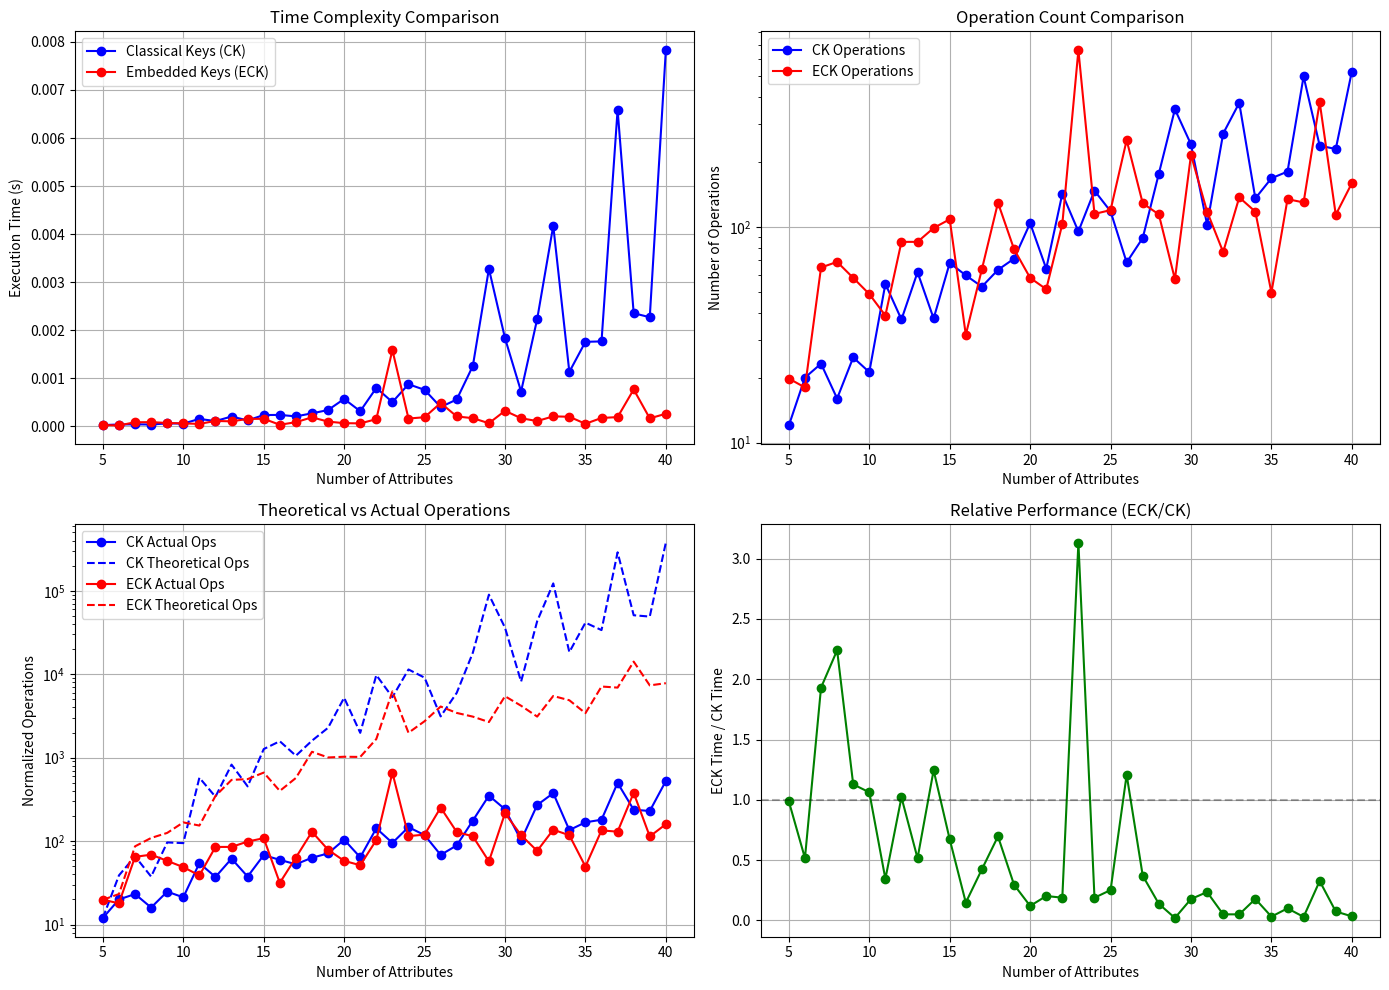
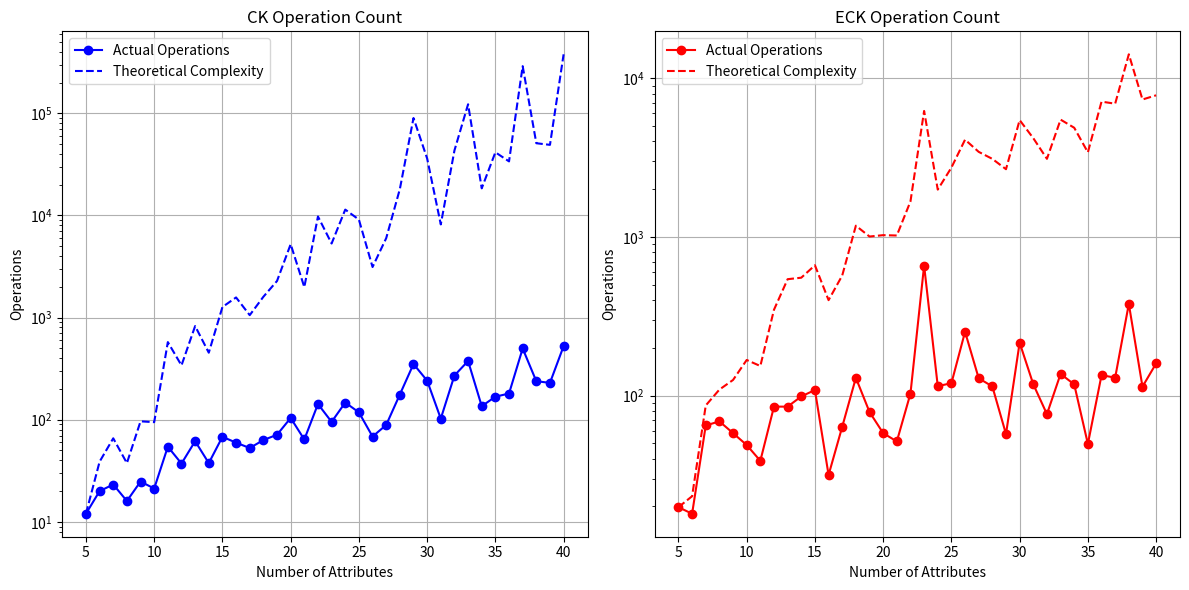
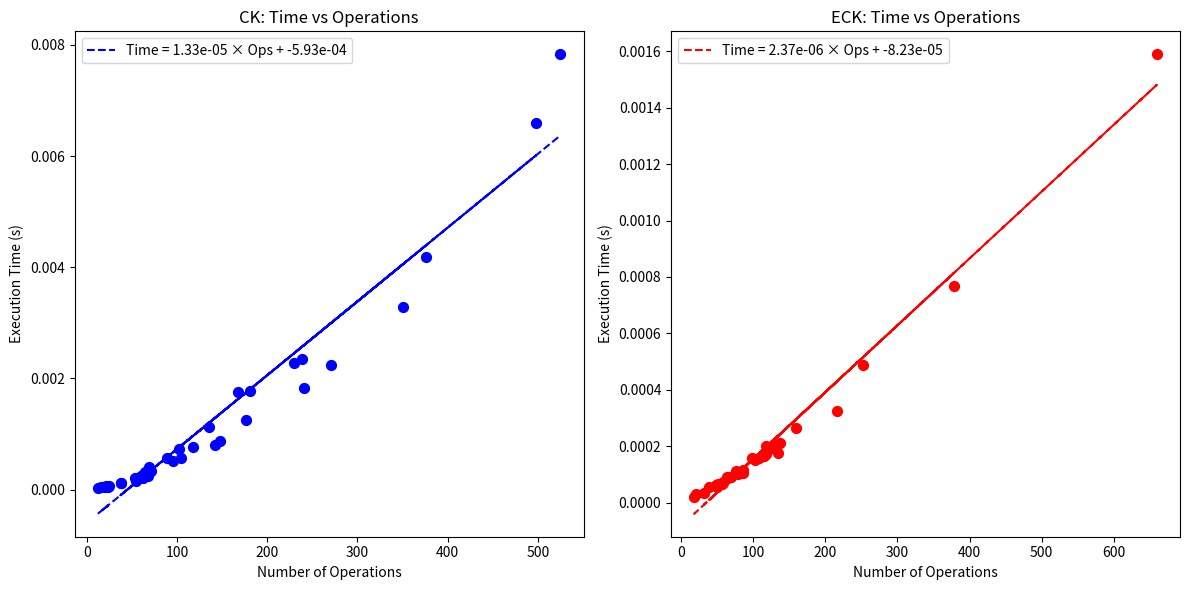

These charts were generated, in order, by the following Python code: (Note: this script raises an exception after producing the figures.)
import itertools
import random
import time
import matplotlib.pyplot as plt
import numpy as np
from collections import deque
from functools import lru_cache
import math

class CandidateKeyGenerator:
    def __init__(self, attributes, functional_deps):
        self.A = set(attributes)
        self.D0 = [(set(l), set(r)) for l, r in functional_deps]
        self.all_attrs = set(attributes)
        self.fd_dict = self._canonical_form()
        self.stats = {'closure_calls': 0, 'key_checks': 0}
        
    def _canonical_form(self):
        canonical_fds = []
        for L, R in self.D0:
            for attr in R:
                canonical_fds.append((L, {attr}))
        return canonical_fds

    def attribute_closure(self, X):
        self.stats['closure_calls'] += 1
        closure = set(X)
        changed = True
        while changed:
            changed = False
            for L, R in self.fd_dict:
                if L.issubset(closure) and not R.issubset(closure):
                    closure |= R
                    changed = True
        return closure

    def is_key(self, K):
        """ Check whether K is a candidate key """
        self.stats['key_checks'] += 1
        return self.attribute_closure(K) == self.all_attrs

    def minimal_key(self, candidate_key):
        """ Minimize candidate key """
        K_prime = set(candidate_key)
        for attr in sorted(candidate_key, key=lambda x: random.random()):  # 随机顺序
            if self.is_key(K_prime - {attr}):
                K_prime -= {attr}
        return frozenset(K_prime)

    def find_all_keys(self):
        """Lucchasi-Osborn"""
        
        self.stats = {'closure_calls': 0, 'key_checks': 0}
        
        # Find minimal_key
        K0 = self.minimal_key(self.all_attrs)
        keys = {K0}
        queue = deque([K0])
        
        
        while queue:
            K = queue.popleft()
            for L, R in self.fd_dict:
                # 计算 S = L ∪ (K - R)
                S = L | (K - R)
                
                
                if not any(J.issubset(S) for J in keys):
                    new_key = self.minimal_key(S)
                    if new_key not in keys:
                        keys.add(new_key)
                        queue.append(new_key)
        
        return keys, self.stats

class EmbeddedKeyGenerator:
    def __init__(self, attributes, embedded_ucs, embedded_fds):
        self.R = set(attributes)
        self.K = embedded_ucs  # [(E, K)]
        self.F = embedded_fds  # [(E, X, Y)]
        self.prime_closure_cache = {}
        self.stats = {'closure_calls': 0, 'key_checks': 0}
        
    def project_dependencies(self, E):
        proj_fds = []
        # Handle embedded FDs
        for E_fd, X, Y in self.F:
            if E_fd.issubset(E):
                proj_fds.append((X, Y))
        
        # Convert embedded UCs to FDs
        for E_uc, K_uc in self.K:
            if E_uc.issubset(E):
                proj_fds.append((K_uc, E_uc))
        
        return proj_fds
    
    def attribute_closure(self, X, E):
        self.stats['closure_calls'] += 1
        proj_fds = self.project_dependencies(E)
        closure = set(X)
        changed = True
        while changed:
            changed = False
            for L, R in proj_fds:
                if L.issubset(closure) and not R.issubset(closure):
                    closure |= R
                    closure &= E
                    changed = True
        return closure

    def key_function(self, E, K):
        self.stats['key_checks'] += 1
        
        # Check directly via Lemma 2.1
        for E_prime, K_prime in self.K:
            if E_prime.issubset(E) and K_prime.issubset(K):
                return True
        
        # attribute_closure in E
        closure = self.attribute_closure(K, E)
        
        # check eUC 
        for E_prime, K_prime in self.K:
            if E_prime.issubset(E) and K_prime.issubset(closure):
                return True
        return False

    def minimal_embedded_key(self, E, K):
        E_prime = set(E)
        K_prime = set(K)
        
        for attr in sorted(E, key=lambda x: random.random()):
            # Case 1: Attempt to remove both embedding attributes and key attributes simultaneously.
            test_key1 = (E_prime - {attr}, K_prime - {attr})
            if self.key_function(*test_key1):
                E_prime -= {attr}
                K_prime -= {attr}
                continue
            
            # Case 2: Attempt removal only if the attribute is in the key set.
            if attr in K_prime:
                test_key2 = (E_prime, K_prime - {attr})
                if self.key_function(*test_key2):
                    K_prime -= {attr}
        
        return (frozenset(E_prime), frozenset(K_prime))

    def find_all_embedded_keys(self):
        self.stats = {'closure_calls': 0, 'key_checks': 0}
        C = set()
        
        # eUCs
        for E_uc, K_uc in self.K:
            min_key = self.minimal_embedded_key(E_uc, K_uc)
            C.add(min_key)
        
        # Handle embedded FDs 
        new_keys = True
        while new_keys:
            new_keys = False
            current_keys = list(C)
            
            for (E, K) in current_keys:
                for (E_fd, X, Y) in self.F:
                    S = E | E_fd
                    T = X | (K - Y)
                    
                    # Validate the new candidate key
                    if not self.key_function(S, T):
                        continue
                    
                    # Check whether it is subsumed by existing keys
                    subsumed = False
                    for (E_exist, K_exist) in C:
                        if E_exist.issubset(S) and K_exist.issubset(T):
                            subsumed = True
                            break
                    
                    if not subsumed:
                        new_key = self.minimal_embedded_key(S, T)
                        if new_key not in C:
                            C.add(new_key)
                            new_keys = True
        
        return C, self.stats

def generate_test_data(num_attrs, num_fds, max_rhs=2):
    """ Generate random test data """
    attributes = [f'A{i}' for i in range(num_attrs)]
    
    # Generate standard functional dependencies
    std_fds = []
    for _ in range(num_fds):
        lhs_size = random.randint(1, min(3, num_attrs-1))
        rhs_size = random.randint(1, max_rhs)
        lhs = set(random.sample(attributes, lhs_size))
        rhs = set(random.sample(attributes, rhs_size))
        std_fds.append((lhs, rhs))
    
    # Generate embedded dependencies
    embedded_ucs = []
    embedded_fds = []
    
    # Randomly create 1–2 eUCs (embedded unary constraints).
    for _ in range(random.randint(1, 2)):
        e_size = random.randint(2, min(4, num_attrs))
        k_size = random.randint(1, e_size-1)
        E_uc = set(random.sample(attributes, e_size))
        K_uc = set(random.sample(list(E_uc), k_size))
        embedded_ucs.append((E_uc, K_uc))
    
    # Create eFDs, which are similar to standard FDs but include an embedding set.
    for _ in range(num_fds):
        e_size = random.randint(1, min(3, num_attrs))
        E_fd = set(random.sample(attributes, e_size))
        lhs = set(random.sample(list(E_fd), min(len(E_fd), random.randint(1, 2))))
        rhs = set(random.sample(list(E_fd), 1))
        embedded_fds.append((E_fd, lhs, rhs))
    
    return {
        'attributes': attributes,
        'std_fds': std_fds,
        'embedded_ucs': embedded_ucs,
        'embedded_fds': embedded_fds
    }

# Revised theoretical model
def calculate_eck_complexity(num_eck_keys, num_edeps, size):
    # 1. Effective iteration factor (0.1–0.3)
    effective_iter_factor = 0.2
    
    # 2. Closure computation complexity (based on average embedding set size)
    avg_embed_size = max(3, size * 0.4)  # Assume an average embedding set size.
    closure_complexity = avg_embed_size ** 2
    
    # 3. Minimization process complexity
    minimization_ops = 1.5 * avg_embed_size  # Non-worst-case 2|R|
    
    return int(
        num_eck_keys * num_edeps * effective_iter_factor *
        (closure_complexity + minimization_ops)
    )

def performance_test(max_size=25, step=5, num_trials=3):
    """ Performance testing framework """
    results = []
    sizes = list(range(5, max_size + 1, step))
    
    for size in sizes:
        ck_times = []
        eck_times = []
        ck_counts = []
        eck_counts = []
        ck_ops = []
        eck_ops = []
        ck_complexity = []
        ck_complexity_mod = []
        eck_complexity = []
        eck_complexity_mod = []
        
        for _ in range(num_trials):
            data = generate_test_data(size, size - 2)
            
            # CK
            start = time.perf_counter()
            ck_gen = CandidateKeyGenerator(data['attributes'], data['std_fds'])
            ck_keys, ck_stats = ck_gen.find_all_keys()
            ck_time = time.perf_counter() - start
            
            # ECK
            start = time.perf_counter()
            eck_gen = EmbeddedKeyGenerator(
                data['attributes'],
                data['embedded_ucs'],
                data['embedded_fds']
            )
            eck_keys, eck_stats = eck_gen.find_all_embedded_keys()
            eck_time = time.perf_counter() - start
            
            # Compute theoretical complexity
            num_ck_keys = len(ck_keys)
            num_eck_keys = len(eck_keys)
            num_fds = len(data['std_fds'])
            num_edeps = len(data['embedded_ucs']) + len(data['embedded_fds'])
            
            # Theoretical complexity of candidate key computation: O(|D[O]|·|K|·|A|·(|K|+|A|))
            ck_theory = num_fds * num_ck_keys * size * (num_ck_keys + size)
            
            # Theoretical complexity of embedded candidate key computation: O(|C|·|D|·|R|·(|C|+|R|))
            eck_theory = num_eck_keys * num_edeps * size * (num_eck_keys + size)
            
            ck_times.append(ck_time)
            eck_times.append(eck_time)
            ck_counts.append(num_ck_keys)
            eck_counts.append(num_eck_keys)
            ck_ops.append(ck_stats['closure_calls'] + ck_stats['key_checks'])
            eck_ops.append(eck_stats['closure_calls'] + eck_stats['key_checks'])
            ck_complexity.append(ck_theory)
            ck_complexity_mod = num_ck_keys * num_fds * size * size  # O(|C||D||R|^2)
            eck_complexity.append(eck_theory)
            eck_complexity_mod = calculate_eck_complexity(num_eck_keys, num_edeps, size)
        
        # mean
        results.append({
            'size': size,
            'ck_time': np.mean(ck_times),
            'ck_time_std': np.std(ck_times),
            'ck_key_count': np.mean(ck_counts),
            'eck_time': np.mean(eck_times),
            'eck_time_std': np.std(eck_times),
            'eck_key_count': np.mean(eck_counts),
            'ck_ops': np.mean(ck_ops),
            'eck_ops': np.mean(eck_ops),
            'ck_complexity': np.mean(ck_complexity),
            'ck_complexity_mod': np.mean(ck_complexity_mod),
            'eck_complexity': np.mean(eck_complexity),
            'eck_complexity_mod': np.mean(eck_complexity_mod)
        })
    
    return results

def expansion_test(attributes, embedded_ucs, embedded_fds, samples_per_size=5):
    """Attribute Expansion Test – Exhaustively test all attribute combinations"""
    results = []
    base_sizes = [3, 5, 7]  # Three different base embedding set sizes
    all_attributes = set(attributes)
    
    for base_size in base_sizes:
        if base_size > len(attributes):
            continue
            
        # Generate all possible combinations of base embedding sets
        base_sets = list(itertools.combinations(all_attributes, base_size))
        if len(base_sets) > samples_per_size:
            base_sets = random.sample(base_sets, samples_per_size)
        
        for base_E in base_sets:
            base_E = set(base_E)
            available = list(all_attributes - base_E)
            
            # Base set test
            eck_gen = EmbeddedKeyGenerator(attributes, embedded_ucs, embedded_fds)
            start = time.perf_counter()
            eck_gen.find_all_embedded_keys()
            base_time = time.perf_counter() - start
            results.append((f'Base {base_size}', base_size, base_time))
            
            # Test all possible expansion combinations
            for extension_size in range(1, len(available) + 1):
                # Generate all possible expansion combinations
                extension_sets = list(itertools.combinations(available, extension_size))
                if len(extension_sets) > samples_per_size:
                    extension_sets = random.sample(extension_sets, samples_per_size)
                
                extension_times = []
                for extension in extension_sets:
                    current_E = base_E | set(extension)
                    
                    # Test the expanded embedding sets
                    start = time.perf_counter()
                    eck_gen.find_all_embedded_keys()
                    exp_time = time.perf_counter() - start
                    extension_times.append(exp_time)
                
                # Record all time samples for each embedding set size
                total_size = len(current_E)
                for time_val in extension_times:
                    results.append((f'Size {base_size}', total_size, time_val))
    
    return results

def plot_performance_comparison(results):
    """ Plot performance comparison """
    plt.figure(figsize=(14, 10))
    
    # Extract data
    sizes = [res['size'] for res in results]
    ck_times = [res['ck_time'] for res in results]
    eck_times = [res['eck_time'] for res in results]
    ck_ops = [res['ck_ops'] for res in results]
    eck_ops = [res['eck_ops'] for res in results]
    
    # Time vs. Size comparison chart
    plt.subplot(2, 2, 1)
    plt.plot(sizes, ck_times, 'bo-', label='Classical Keys (CK)')
    plt.plot(sizes, eck_times, 'ro-', label='Embedded Keys (ECK)')
    plt.xlabel('Number of Attributes')
    plt.ylabel('Execution Time (s)')
    plt.title('Time Complexity Comparison')
    plt.legend()
    plt.grid(True)
    
    # Operations vs. Size comparison chart
    plt.subplot(2, 2, 2)
    plt.plot(sizes, ck_ops, 'bo-', label='CK Operations')
    plt.plot(sizes, eck_ops, 'ro-', label='ECK Operations')
    plt.xlabel('Number of Attributes')
    plt.ylabel('Number of Operations')
    plt.title('Operation Count Comparison')
    plt.legend()
    plt.grid(True)
    plt.yscale('log')  # Logarithmic scale
    
    # Theoretical complexity curve
    plt.subplot(2, 2, 3)
    
    # Extract theoretical complexity values
    ck_complexity = [res['ck_complexity'] for res in results]
    ck_complexity_mod = [res['ck_complexity_mod'] for res in results]
    eck_complexity = [res['eck_complexity'] for res in results]
    eck_complexity_mod = [res['eck_complexity_mod'] for res in results]
    
    # Normalize theoretical complexity for comparison
    if ck_ops and eck_ops:
        ck_norm_factor = ck_ops[0] / ck_complexity[0] if ck_complexity[0] != 0 else 1
        ck_mod_norm_factor = ck_ops[0] / ck_complexity_mod[0] if ck_complexity_mod[0] != 0 else 1
        eck_norm_factor = eck_ops[0] / eck_complexity[0] if eck_complexity[0] != 0 else 1
        eck_mod_norm_factor = eck_ops[0] / eck_complexity_mod[0] if eck_complexity_mod[0] != 0 else 1
        
        ck_complexity_norm = [x * ck_norm_factor for x in ck_complexity]
        ck_complexity_mod_norm = [x * ck_mod_norm_factor for x in ck_complexity_mod]
        eck_complexity_norm = [x * eck_norm_factor for x in eck_complexity]
        eck_complexity_mod_norm = [x * eck_mod_norm_factor for x in eck_complexity_mod]
        
        plt.plot(sizes, ck_ops, 'bo-', label='CK Actual Ops')
        plt.plot(sizes, ck_complexity_norm, 'b--', label='CK Theoretical Ops')
        # plt.plot(sizes, ck_complexity_mod_norm, 'b:', label='CK Theoretical Ops Modified')
        plt.plot(sizes, eck_ops, 'ro-', label='ECK Actual Ops')
        plt.plot(sizes, eck_complexity_norm, 'r--', label='ECK Theoretical Ops')
        # plt.plot(sizes, eck_complexity_mod_norm, 'r:', label='ECK Theoretical Ops Modified')
        
        plt.xlabel('Number of Attributes')
        plt.ylabel('Normalized Operations')
        plt.title('Theoretical vs Actual Operations')
        plt.legend()
        plt.grid(True)
        plt.yscale('log')
    
    # performance comparison
    plt.subplot(2, 2, 4)
    ratios = [eck / ck for ck, eck in zip(ck_times, eck_times)]
    plt.plot(sizes, ratios, 'go-')
    plt.xlabel('Number of Attributes')
    plt.ylabel('ECK Time / CK Time')
    plt.title('Relative Performance (ECK/CK)')
    plt.grid(True)
    plt.axhline(y=1, color='k', linestyle='--', alpha=0.3)
    
    plt.tight_layout()
    plt.savefig('performance_comparison.png', dpi=300)
    plt.show()


def plot_operation_comparison(results):
    """ Plot operation count comparison """
    plt.figure(figsize=(12, 6))
    
    sizes = [res['size'] for res in results]
    ck_ops = [res['ck_ops'] for res in results]
    eck_ops = [res['eck_ops'] for res in results]
    ck_complexity = [res['ck_complexity'] for res in results]
    eck_complexity = [res['eck_complexity'] for res in results]
    
    # Normalize theoretical complexity for comparison purposes.
    if ck_ops and ck_complexity:
        ck_norm_factor = ck_ops[0] / ck_complexity[0] if ck_complexity[0] != 0 else 1
        eck_norm_factor = eck_ops[0] / eck_complexity[0] if eck_complexity[0] != 0 else 1
        
        ck_complexity_norm = [x * ck_norm_factor for x in ck_complexity]
        eck_complexity_norm = [x * eck_norm_factor for x in eck_complexity]
    
    # CK operation count analysis
    plt.subplot(1, 2, 1)
    plt.plot(sizes, ck_ops, 'bo-', label='Actual Operations')
    
    # CK theoretical complexity
    if ck_ops and ck_complexity:
        plt.plot(sizes, ck_complexity_norm, 'b--', label='Theoretical Complexity')
    
    plt.xlabel('Number of Attributes')
    plt.ylabel('Operations')
    plt.title('CK Operation Count')
    plt.legend()
    plt.grid(True)
    plt.yscale('log')
    
    # ECK operation count analysis
    plt.subplot(1, 2, 2)
    plt.plot(sizes, eck_ops, 'ro-', label='Actual Operations')
    
    # ECK theoretical complexity
    if eck_ops and eck_complexity:
        plt.plot(sizes, eck_complexity_norm, 'r--', label='Theoretical Complexity')
    
    plt.xlabel('Number of Attributes')
    plt.ylabel('Operations')
    plt.title('ECK Operation Count')
    plt.legend()
    plt.grid(True)
    plt.yscale('log')
    
    plt.tight_layout()
    plt.savefig('operation_comparison.png', dpi=300)
    plt.show()

def plot_time_vs_operations(results):
    """ Plot relationship between time and operations """
    plt.figure(figsize=(12, 6))
    
    ck_times = [res['ck_time'] for res in results]
    eck_times = [res['eck_time'] for res in results]
    ck_ops = [res['ck_ops'] for res in results]
    eck_ops = [res['eck_ops'] for res in results]
    
    # CK time–operation relationship
    plt.subplot(1, 2, 1)
    plt.scatter(ck_ops, ck_times, c='b', s=50)
    plt.xlabel('Number of Operations')
    plt.ylabel('Execution Time (s)')
    plt.title('CK: Time vs Operations')
    
    # Add a linear regression line
    if len(ck_ops) > 1:
        m, b = np.polyfit(ck_ops, ck_times, 1)
        plt.plot(ck_ops, [m*x + b for x in ck_ops], 'b--', 
                label=f'Time = {m:.2e} × Ops + {b:.2e}')
        plt.legend()
    
    # ECK time–operation relationship
    plt.subplot(1, 2, 2)
    plt.scatter(eck_ops, eck_times, c='r', s=50)
    plt.xlabel('Number of Operations')
    plt.ylabel('Execution Time (s)')
    plt.title('ECK: Time vs Operations')
    
    # Add a linear regression line.
    if len(eck_ops) > 1:
        m, b = np.polyfit(eck_ops, eck_times, 1)
        plt.plot(eck_ops, [m*x + b for x in eck_ops], 'r--', 
                label=f'Time = {m:.2e} × Ops + {b:.2e}')
        plt.legend()
    
    plt.tight_layout()
    plt.savefig('time_vs_operations.png', dpi=300)
    plt.show()
# example
if __name__ == "__main__":
    print("Starting performance analysis...")

    perf_results = performance_test(max_size=40, step=1, num_trials=5)
    
    print("\nPerformance Results:")
    print(f"{'Size':<6} | {'CK Time (s)':<12} | {'ECK Time (s)':<12} | {'CK Keys':<8} | {'ECK Keys':<8} | {'CK Ops':<10} | {'ECK Ops':<10} | {'CK Comp':<12} | {'ECK Comp':<12}")
    for res in perf_results:
        print(f"{res['size']:<6} | {res['ck_time']:<12.6f} | {res['eck_time']:<12.6f} | {res['ck_key_count']:<8.1f} | {res['eck_key_count']:<8.1f} | {res['ck_ops']:<10.0f} | {res['eck_ops']:<10.0f} | {res['ck_complexity']:<12.0f} | {res['eck_complexity']:<12.0f}")
    
    # Plot performance comparison
    plot_performance_comparison(perf_results)
    plot_operation_comparison(perf_results)
    plot_time_vs_operations(perf_results)
    
    # generate test
    test_data = generate_test_data(15, 20)
    exp_results = expansion_test(
        test_data['attributes'],
        test_data['embedded_ucs'],
        test_data['embedded_fds']
    )
    
    print("\nExpansion Test Results:")
    print(f"{'Set':<10} | {'Size':<6} | {'Time (s)':<10}")
    for desc, size, time_val in exp_results:
        print(f"{desc:<10} | {size:<6} | {time_val:<10.6f}")
    
    # Plot expansion test results
    plot_expansion_results(exp_results)
    
    print("\nPerformance analysis completed. Graphs saved as PNG files.")
